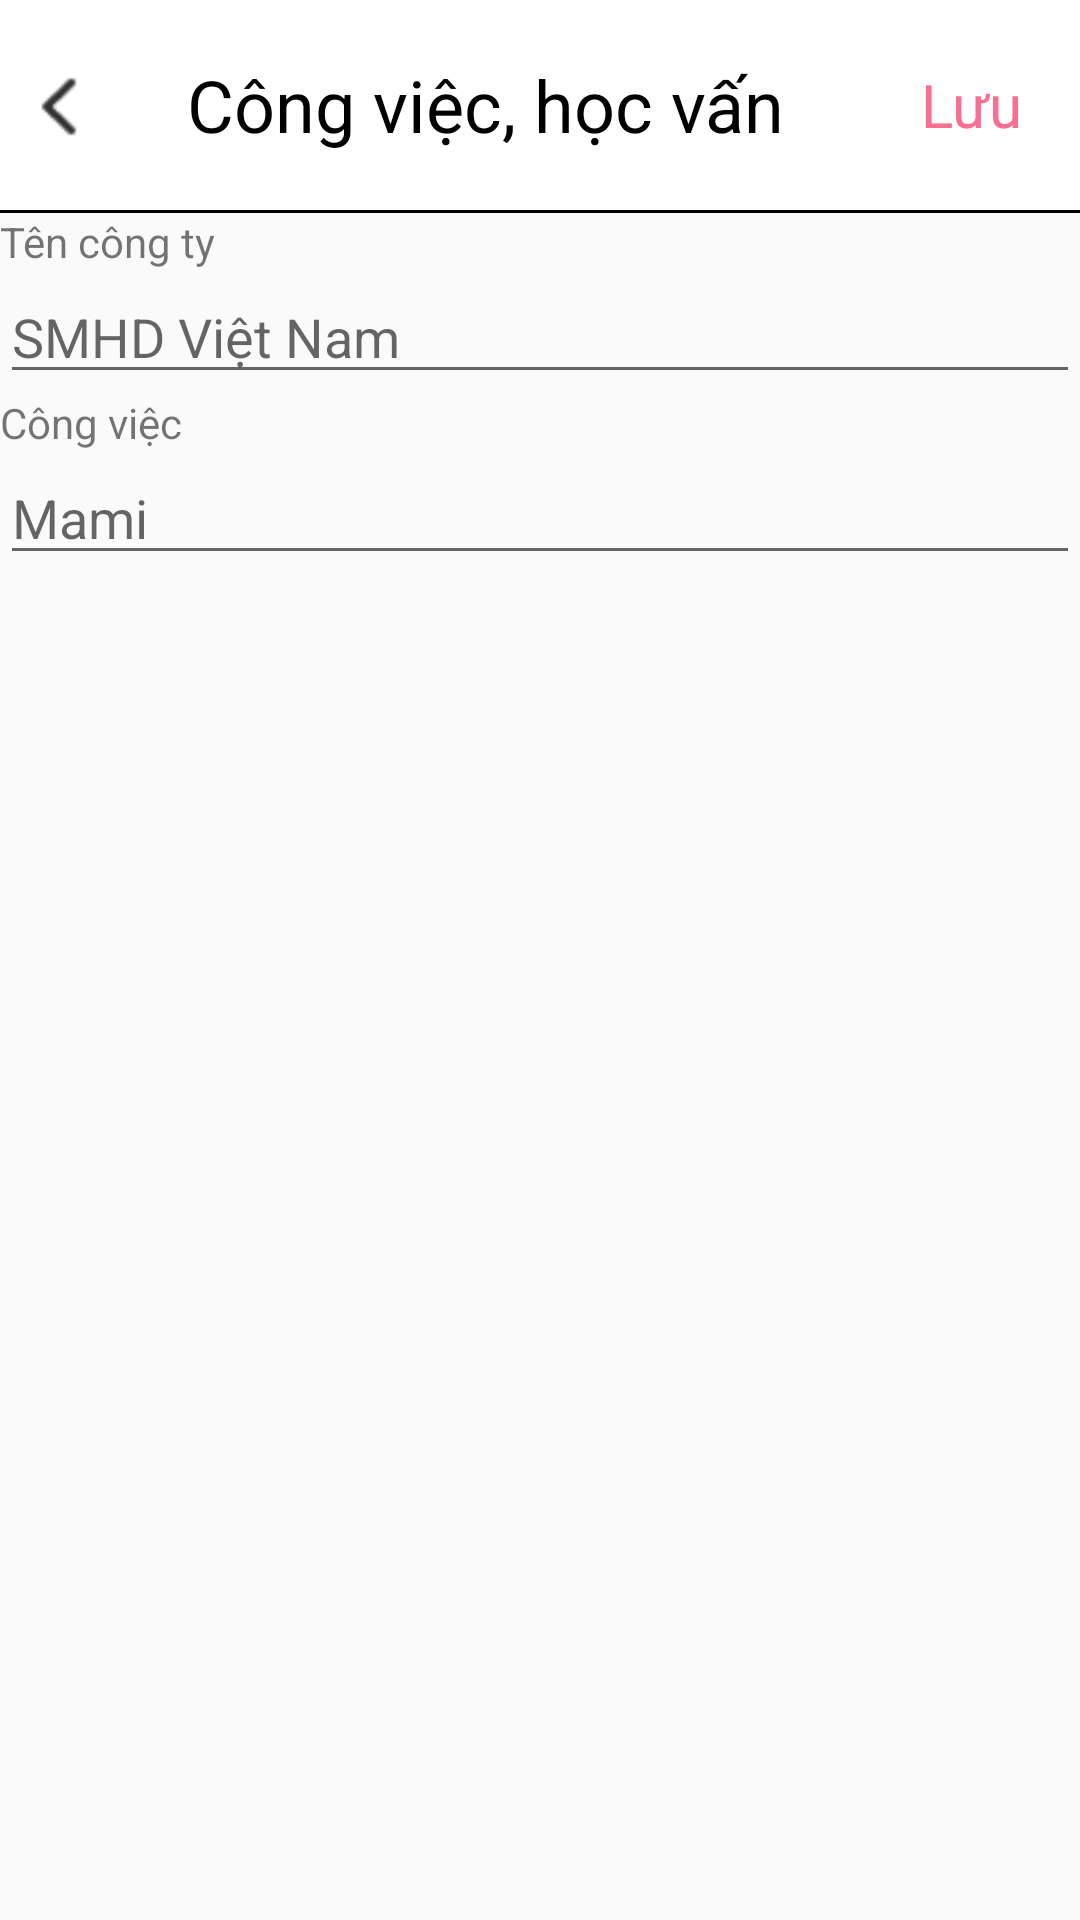

Write the Android layout XML for this screen, with the resource values it uses.
<!-- AndroidManifest.xml: application theme AppTheme -->
<!-- res/layout/activity_working.xml -->
<?xml version="1.0" encoding="utf-8"?>
<RelativeLayout xmlns:android="http://schemas.android.com/apk/res/android"
    xmlns:app="http://schemas.android.com/apk/res-auto"
    xmlns:tools="http://schemas.android.com/tools"
    android:layout_width="match_parent"
    android:layout_height="match_parent"
    tools:context=".Users.Working_Activity">
    <LinearLayout
        android:background="#ffff"
        android:id="@+id/info"
        android:layout_width="match_parent"
        android:layout_height="70dp"
        android:orientation="horizontal"
        android:weightSum="10"
        >

        <LinearLayout
            android:layout_width="0dp"
            android:layout_height="match_parent"
            android:layout_weight="1">

            <ImageView
                android:id="@+id/cancel"
                android:layout_width="wrap_content"
                android:layout_height="wrap_content"
                android:src="@drawable/quaylai" />
        </LinearLayout>

        <LinearLayout
            android:layout_width="0dp"
            android:layout_height="match_parent"
            android:layout_weight="7"
            android:gravity="center">

            <TextView
                android:layout_width="wrap_content"
                android:layout_height="wrap_content"
                android:text="Công việc, học vấn"
                android:textColor="#000000"
                android:textSize="24sp" />
        </LinearLayout>

        <LinearLayout
            android:gravity="center"
            android:layout_width="0dp"
            android:layout_height="match_parent"
            android:layout_weight="2">
            <TextView
                android:textColor="#f96e91"
                android:textSize="20sp"
                android:id="@+id/save"
                android:layout_width="wrap_content"
                android:layout_height="wrap_content"
                android:text="Lưu" />
        </LinearLayout>
    </LinearLayout>


    <TextView
        android:id="@+id/thanhngang"
        android:layout_width="match_parent"
        android:layout_height="1dp"
        android:layout_below="@id/info"
        android:background="#000000"
        />
    <RelativeLayout
        android:layout_margin="@dimen/_10sdp"
        android:id="@+id/taikhoan"
        android:layout_below="@id/thanhngang"
        android:layout_width="match_parent"
        android:layout_height="wrap_content">
        <TextView
            android:id="@+id/tencongty_text"
            android:textSize="@dimen/_16sdp"
            android:text="Tên công ty"
            android:layout_width="wrap_content"
            android:layout_height="wrap_content"/>
        <EditText
            android:id="@+id/tencongty_edit"
            android:layout_marginTop="@dimen/_10sdp"
            android:layout_below="@id/tencongty_text"
            android:hint="SMHD Việt Nam"
            android:layout_width="match_parent"
            android:layout_height="wrap_content"/>
    </RelativeLayout>
    <RelativeLayout
        android:layout_margin="@dimen/_10sdp"
        android:id="@+id/ngaysinh_layout"
        android:layout_below="@id/taikhoan"
        android:layout_width="match_parent"
        android:layout_height="wrap_content">
        <TextView
            android:id="@+id/nghenghiep_text"
            android:textSize="@dimen/_16sdp"
            android:text="Công việc"
            android:layout_width="wrap_content"
            android:layout_height="wrap_content"/>
        <EditText
            android:id="@+id/nghenghiep_edit"
            android:layout_marginTop="@dimen/_10sdp"
            android:layout_below="@id/nghenghiep_text"
            android:hint="Mami"
            android:layout_width="match_parent"
            android:layout_height="wrap_content"/>
    </RelativeLayout>
</RelativeLayout>
<!-- resources referenced by this layout -->
<resources>
  <!-- drawable quaylai: png bitmap (drawable, 1938 bytes) -->
  <style name="AppTheme" parent="Theme.AppCompat.Light.NoActionBar">
          
          <item name="colorPrimary">@color/colorPrimary</item>
          <item name="colorPrimaryDark">@color/colorPrimaryDark</item>
          <item name="colorAccent">@color/colorAccent</item>
      </style>
  <color name="colorPrimary">#FA7E73</color>
  <color name="colorPrimaryDark">#FA7E73</color>
  <color name="colorAccent">#D81B60</color>
</resources>
